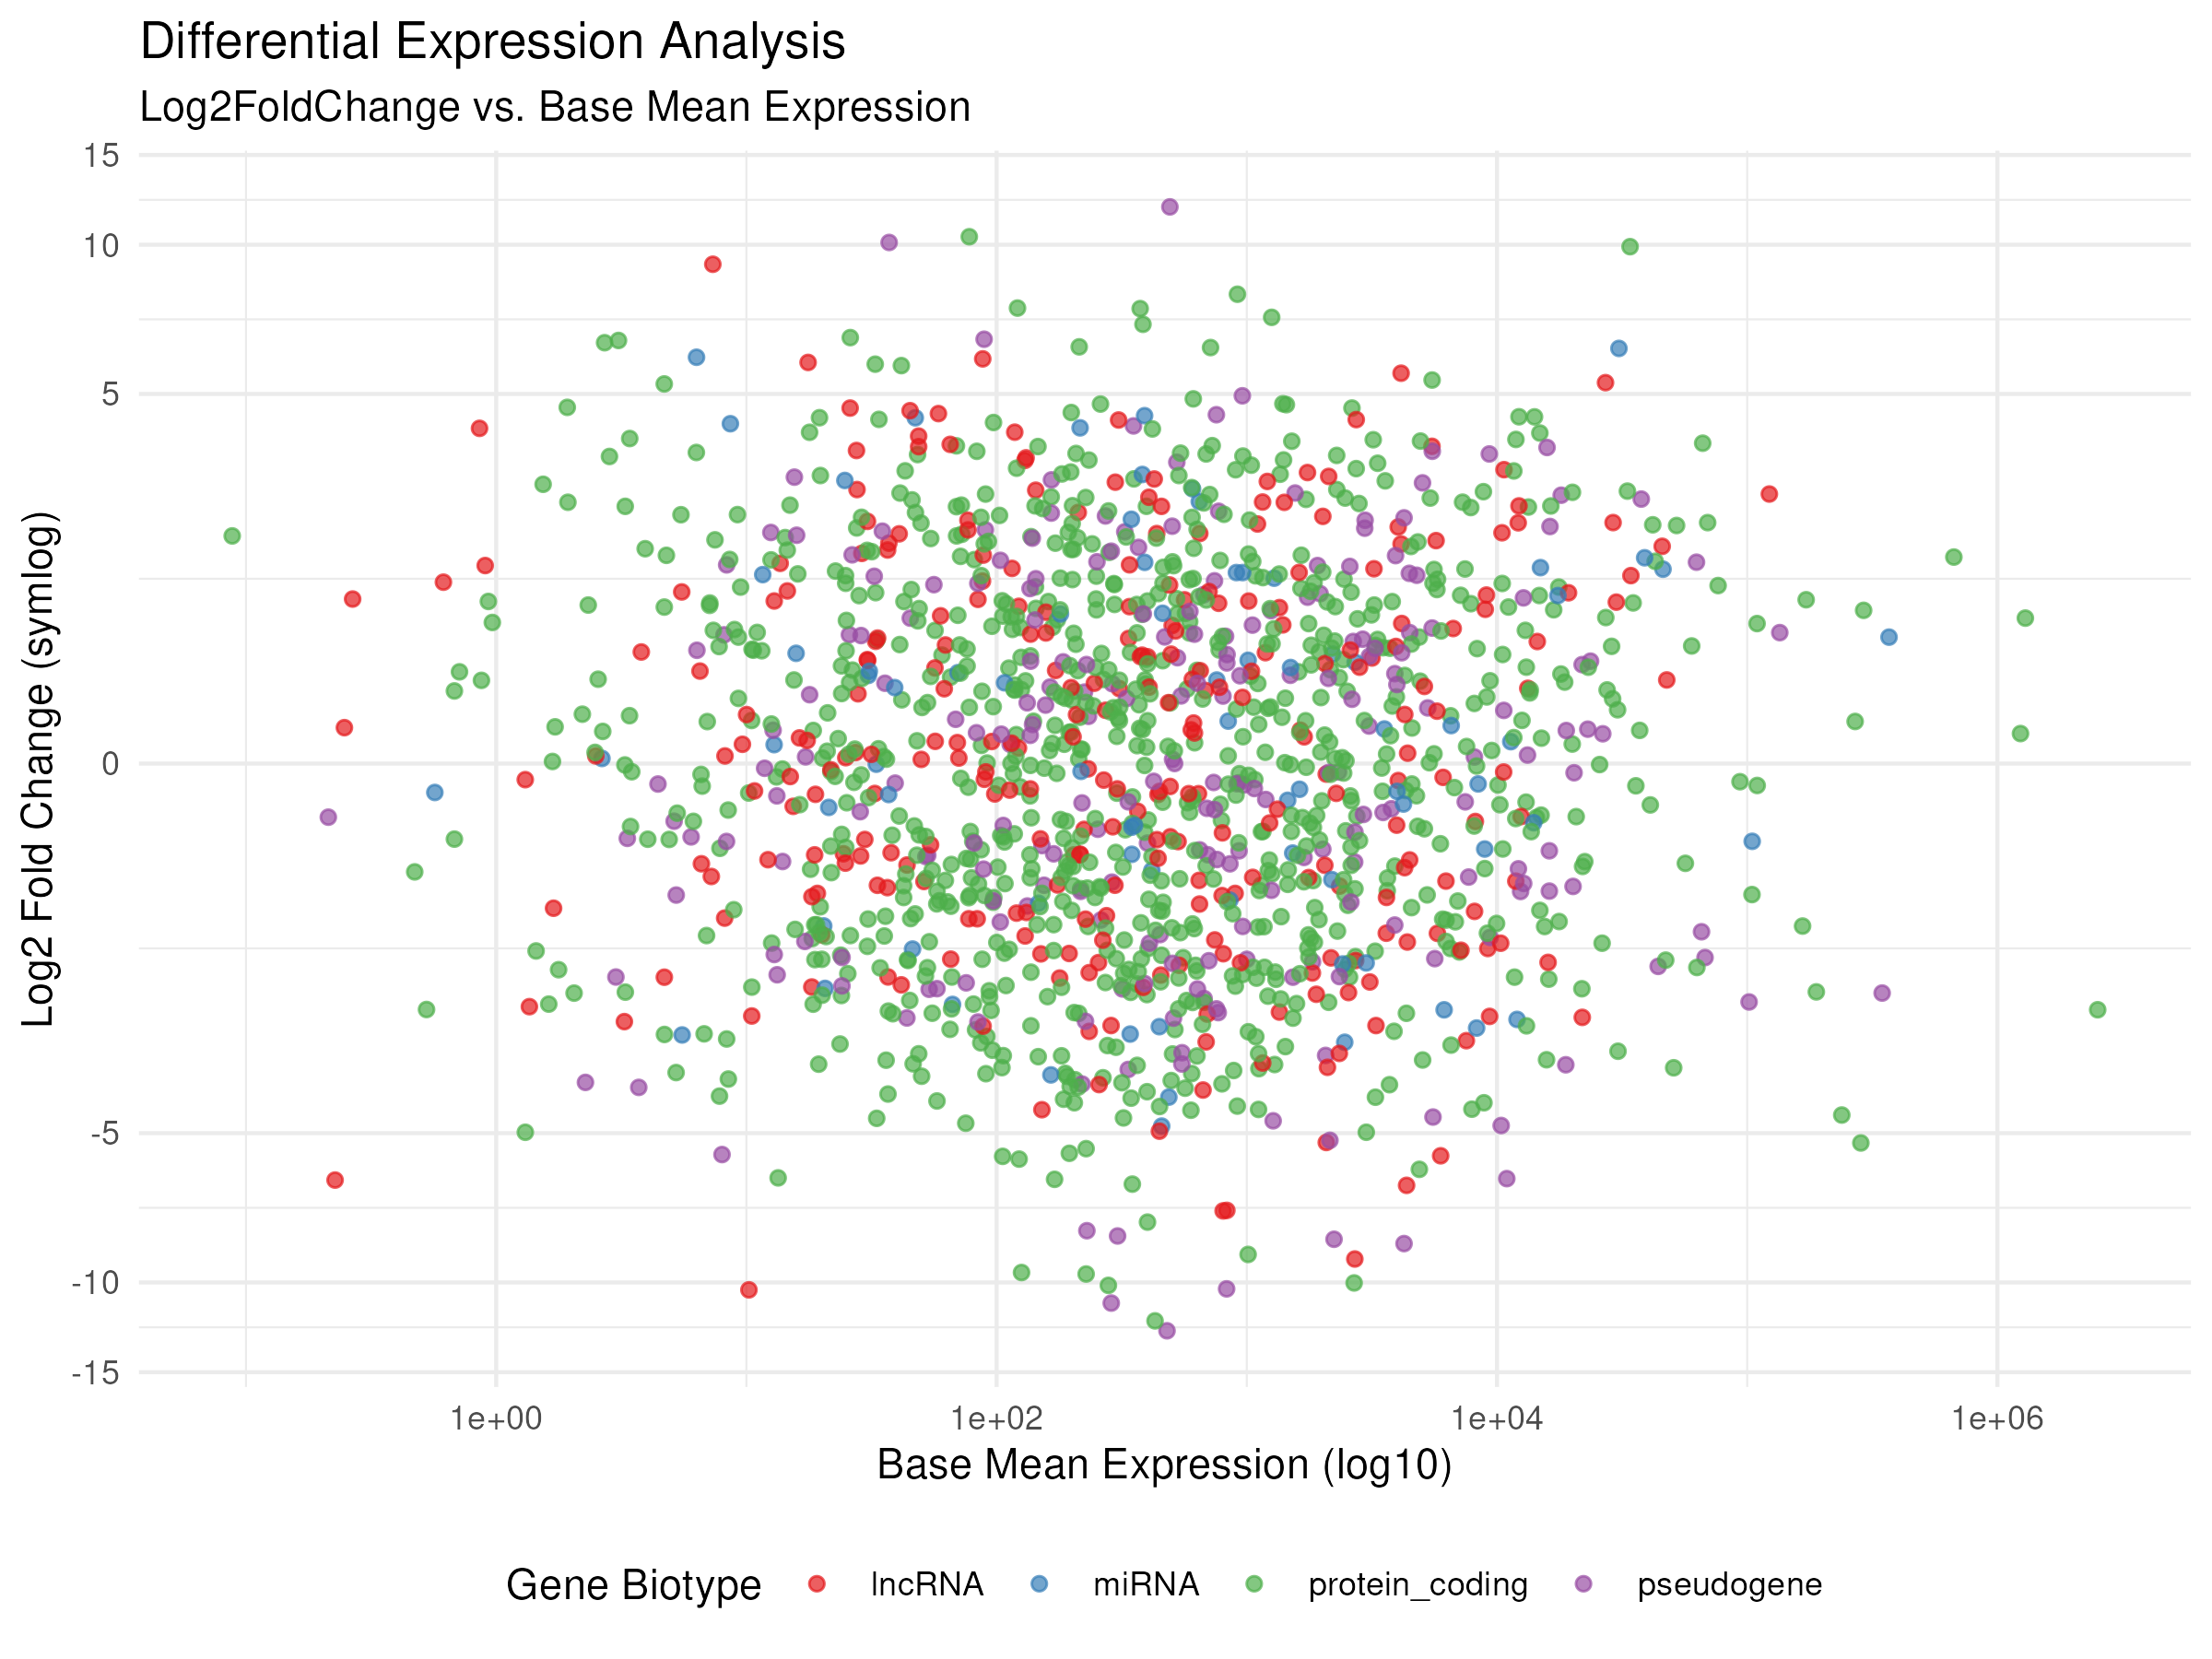

Generate this figure with R:
library(tidyverse)
library(ggrepel)

your_data <- read.csv("__INPUT_FILE__")

final_plot <- ggplot(data = your_data, aes(x = base_mean_expr, y = log2FoldChange, color = biotype)) +
  geom_point(alpha = 0.7) +
  scale_x_log10() +
  scale_y_continuous(trans = scales::pseudo_log_trans(base = 2)) +
  scale_color_brewer(palette = "Set1") +
  theme_minimal() +
  theme(legend.position = "bottom") +
  labs(
    title = "Differential Expression Analysis",
    subtitle = "Log2FoldChange vs. Base Mean Expression",
    x = "Base Mean Expression (log10)",
    y = "Log2 Fold Change (symlog)",
    color = "Gene Biotype"
  )

ggsave("__OUTPUT_PNG_FILE__", plot = final_plot, width = 8, height = 6, dpi = 300)
ggsave("__OUTPUT_PDF_FILE__", plot = final_plot, width = 8, height = 6)
